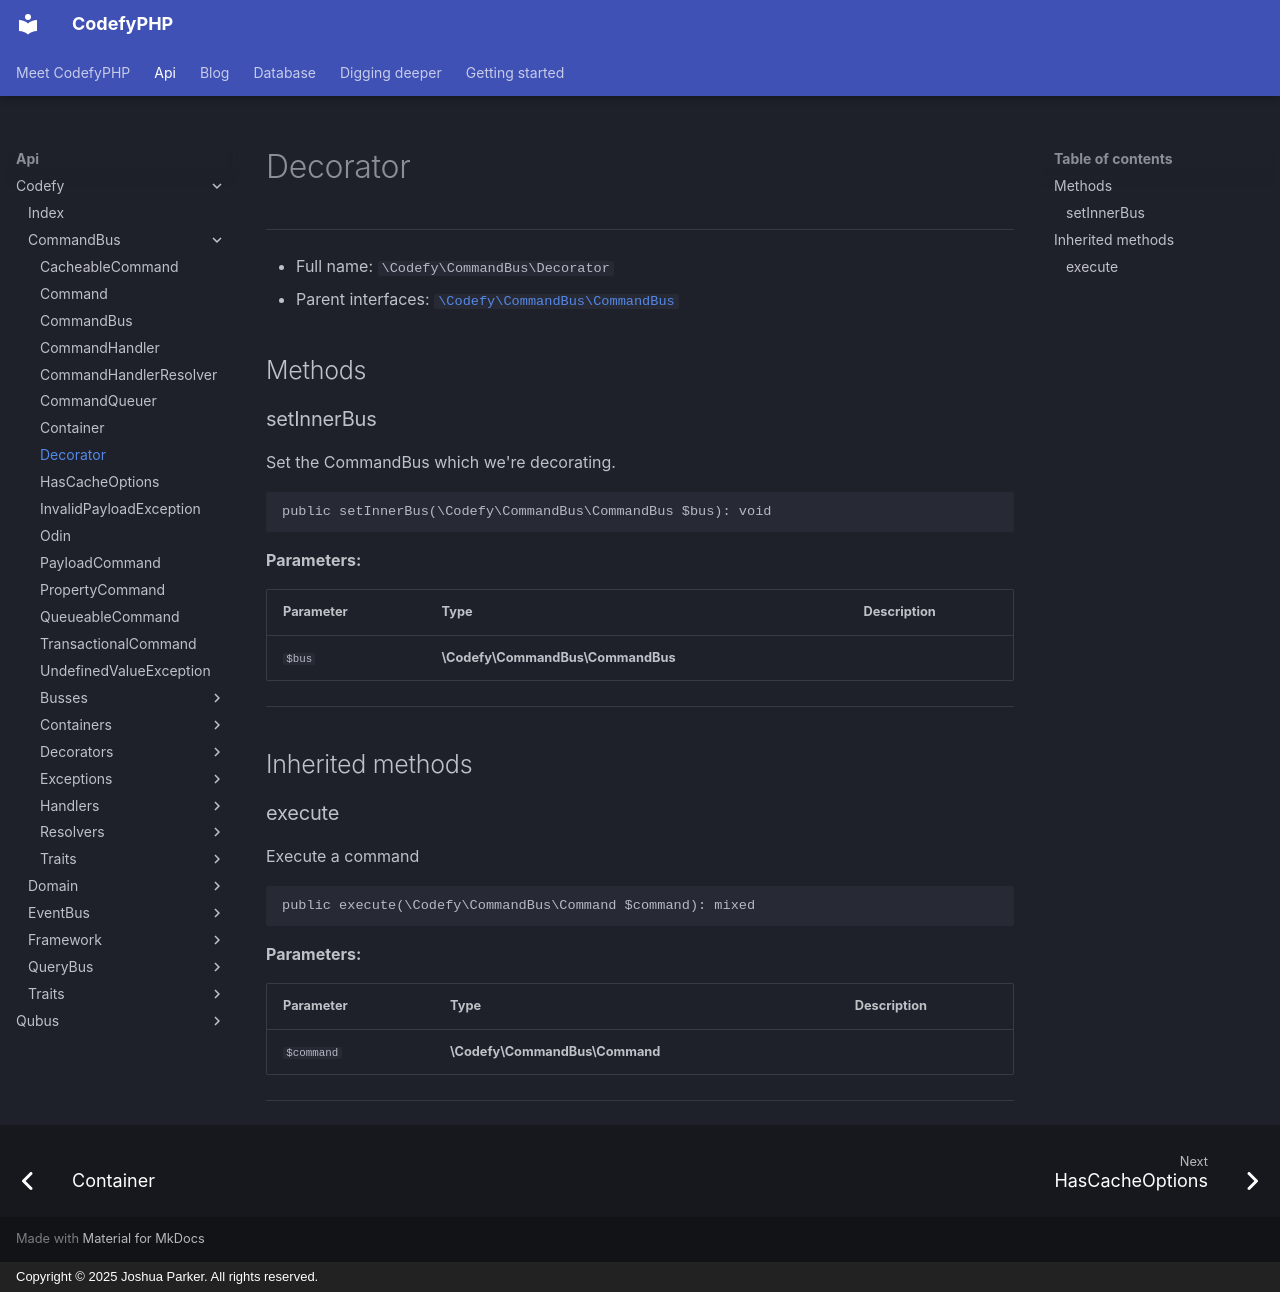

repository: codefyphp/docs · page: api/Codefy/CommandBus/Decorator/index.html · generator: mkdocs · copyright: Copyright © 2025 Joshua Parker. All rights reserved.

# Decorator

***

* Full name: `\Codefy\CommandBus\Decorator`
* Parent interfaces:
  [`\Codefy\CommandBus\CommandBus`](./CommandBus.md)

## Methods

### setInnerBus

Set the CommandBus which we're decorating.

```php
public setInnerBus(\Codefy\CommandBus\CommandBus $bus): void
```

**Parameters:**

| Parameter | Type                              | Description |
|-----------|-----------------------------------|-------------|
| `$bus`    | **\Codefy\CommandBus\CommandBus** |             |

***

## Inherited methods

### execute

Execute a command

```php
public execute(\Codefy\CommandBus\Command $command): mixed
```

**Parameters:**

| Parameter  | Type                           | Description |
|------------|--------------------------------|-------------|
| `$command` | **\Codefy\CommandBus\Command** |             |

***
